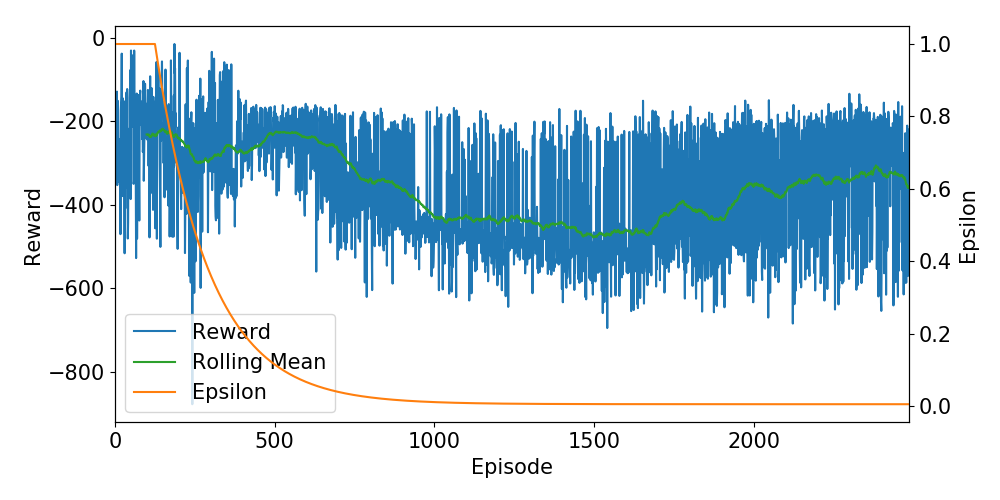

The table this chart was drawn from, first rows:
Ep, Ep_r, epsilon
0, -209.1, 1.0
1, -168.9, 1.0
2, -172.7, 1.0
3, -145.1, 1.0
4, -180.5, 1.0
5, -135.7, 1.0
6, -128.7, 1.0
7, -352.6, 1.0
8, -153.7, 1.0
9, -150.8, 1.0
10, -255.9, 1.0
11, -272, 1.0
12, -243.5, 1.0
13, -242.1, 1.0
14, -346.1, 1.0
15, -301.4, 1.0
16, -253.9, 1.0
17, -470.1, 1.0
18, -173.2, 1.0
19, -156.8, 1.0
20, -140.1, 1.0
21, -37.68, 1.0
22, -205, 1.0
23, -378.9, 1.0
24, -144.5, 1.0
25, -243.4, 1.0
26, -182, 1.0
27, -242.8, 1.0
28, -170, 1.0
29, -309.2, 1.0
30, -515.9, 1.0
31, -153.5, 1.0
32, -408.6, 1.0
33, -150.6, 1.0
34, -357.4, 1.0
35, -358, 1.0
36, -130.3, 1.0
37, -281.3, 1.0
38, -122.5, 1.0
39, -143.7, 1.0
40, -480.5, 1.0
41, -441.6, 1.0
42, -239.8, 1.0
43, -303.7, 1.0
44, -244.7, 1.0
45, -217.2, 1.0
46, -244.4, 1.0
47, -236, 1.0
48, -76.91, 1.0
49, -386.1, 1.0
50, -30.26, 1.0
51, -150.2, 1.0
52, -213, 1.0
53, -181.1, 1.0
54, -157.5, 1.0
55, -196.3, 1.0
56, -41.66, 1.0
57, -123.6, 1.0
58, -349.6, 1.0
59, -343.9, 1.0
... 2,427 more rows
